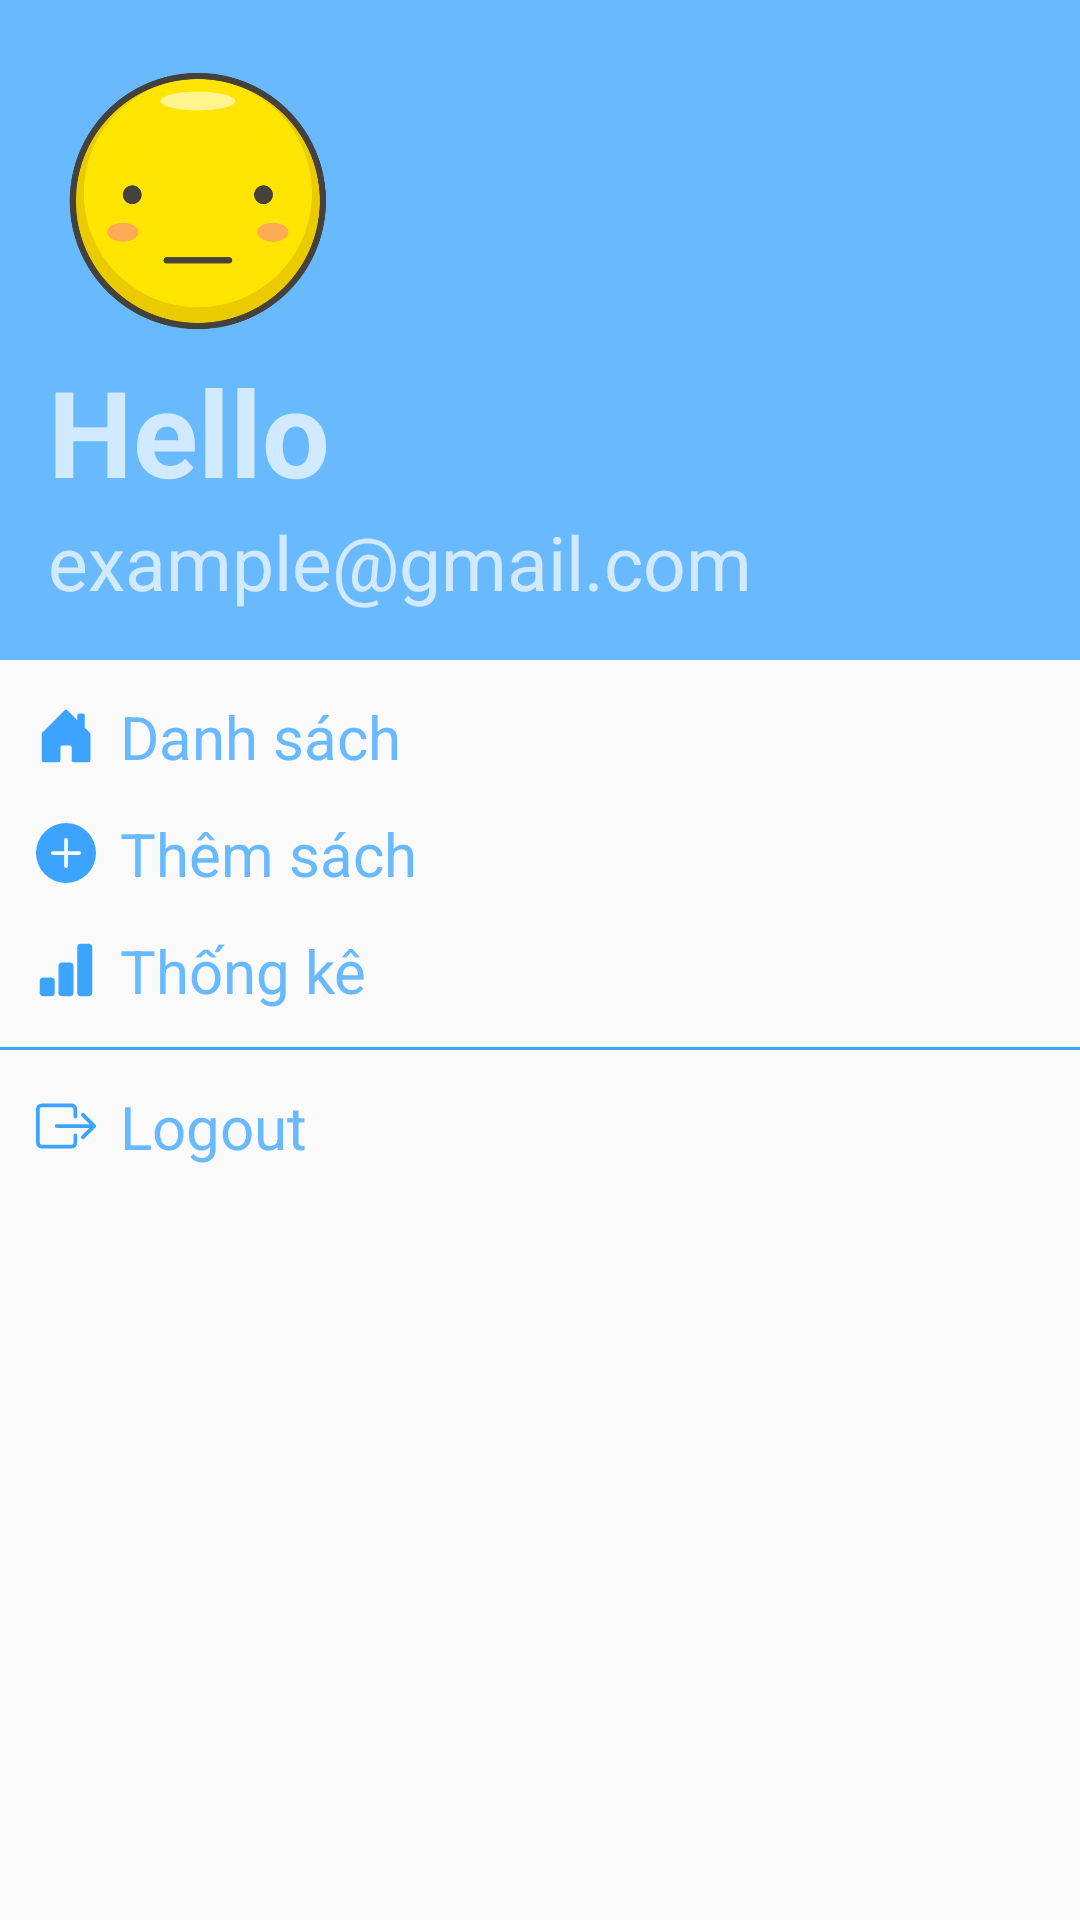

Layout XML and referenced resources for this Android screen:
<!-- AndroidManifest.xml: application theme Theme.ChooseImage -->
<!-- res/layout/nav_drawer.xml -->
<?xml version="1.0" encoding="utf-8"?>
<LinearLayout
    xmlns:android="http://schemas.android.com/apk/res/android"
    android:layout_width="match_parent"
    android:layout_height="match_parent"
    android:orientation="vertical"
    >
    <LinearLayout
        android:layout_width="match_parent"
        android:layout_height="220dp"
        android:orientation="vertical"
        android:gravity="bottom"
        android:padding="16dp"
        android:background="#69B9FF"
        android:theme="@style/ThemeOverlay.AppCompat.Dark"
        >
        <ImageView
            android:layout_width="100dp"
            android:layout_height="100dp"
            android:src="@drawable/emoji"
            android:scaleType="centerCrop"/>
        <TextView
            android:layout_width="match_parent"
            android:layout_height="wrap_content"
            android:text="Hello"
            android:textSize="40dp"
            android:textStyle="bold"/>
        <TextView
            android:layout_width="match_parent"
            android:layout_height="wrap_content"
            android:text="example@gmail.com"
            android:textSize="25dp"/>
    </LinearLayout>
    <LinearLayout
        android:layout_width="wrap_content"
        android:layout_height="wrap_content"
        android:id="@+id/home"
        android:layout_marginStart="12dp"
        android:layout_marginTop="12dp"
        android:orientation="horizontal">
        <TextView
            android:layout_width="wrap_content"
            android:layout_height="wrap_content"
            android:textColor="#69B9FF"
            android:text="Danh sách"
            android:textSize="20sp"
            android:drawableLeft="@drawable/nav_home"
            android:drawablePadding="8dp"/>

    </LinearLayout>
    <LinearLayout
        android:layout_width="wrap_content"
        android:layout_height="wrap_content"
        android:id="@+id/addbook"
        android:layout_marginStart="12dp"
        android:layout_marginTop="12dp"
        android:orientation="horizontal">
        <TextView
            android:layout_width="wrap_content"
            android:layout_height="wrap_content"
            android:textColor="#69B9FF"
            android:text="Thêm sách"
            android:textSize="20sp"
            android:drawableLeft="@drawable/nav_add"
            android:drawablePadding="8dp"/>

    </LinearLayout>
    <LinearLayout
        android:layout_width="wrap_content"
        android:layout_height="wrap_content"
        android:id="@+id/chartbook"
        android:layout_marginStart="12dp"
        android:layout_marginTop="12dp"
        android:orientation="horizontal">
        <TextView
            android:layout_width="wrap_content"
            android:layout_height="wrap_content"
            android:textColor="#69B9FF"
            android:text="Thống kê"
            android:textSize="20sp"
            android:drawableLeft="@drawable/chart_admin"
            android:drawablePadding="8dp"/>
    </LinearLayout>
    <View
        android:layout_width="match_parent"
        android:layout_height="1dp"
        android:layout_marginTop="12dp"
        android:background="@color/blue"/>
    <LinearLayout
        android:layout_width="wrap_content"
        android:layout_height="wrap_content"
        android:id="@+id/logout"
        android:layout_marginStart="12dp"
        android:layout_marginTop="12dp"
        android:orientation="horizontal">
        <TextView
            android:id="@+id/logout_admin"
            android:layout_width="wrap_content"
            android:layout_height="wrap_content"
            android:textColor="#69B9FF"
            android:text="Logout"
            android:textSize="20sp"
            android:drawableLeft="@drawable/nav_logout"
            android:drawablePadding="8dp"/>

    </LinearLayout>
</LinearLayout>
<!-- resources referenced by this layout -->
<resources>
  <color name="blue">#3CA4FF</color>
  <!-- drawable chart_admin (drawable) -->
  <vector xmlns:android="http://schemas.android.com/apk/res/android"
      android:width="20dp"
      android:height="20dp"
      android:viewportWidth="16"
      android:viewportHeight="16">
    <path
        android:pathData="M1,11a1,1 0,0 1,1 -1h2a1,1 0,0 1,1 1v3a1,1 0,0 1,-1 1L2,15a1,1 0,0 1,-1 -1zM6,7a1,1 0,0 1,1 -1h2a1,1 0,0 1,1 1v7a1,1 0,0 1,-1 1L7,15a1,1 0,0 1,-1 -1zM11,2a1,1 0,0 1,1 -1h2a1,1 0,0 1,1 1v12a1,1 0,0 1,-1 1h-2a1,1 0,0 1,-1 -1z"
        android:fillColor="@color/blue"/>
  </vector>
  <!-- drawable emoji: png bitmap (drawable, 79589 bytes) -->
  <!-- drawable nav_add (drawable) -->
  <vector xmlns:android="http://schemas.android.com/apk/res/android"
      android:width="20dp"
      android:height="20dp"
      android:viewportWidth="16"
      android:viewportHeight="16">
    <path
        android:pathData="M16,8A8,8 0,1 1,0 8a8,8 0,0 1,16 0M8.5,4.5a0.5,0.5 0,0 0,-1 0v3h-3a0.5,0.5 0,0 0,0 1h3v3a0.5,0.5 0,0 0,1 0v-3h3a0.5,0.5 0,0 0,0 -1h-3z"
        android:fillColor="@color/blue"/>
  </vector>
  <!-- drawable nav_home (drawable) -->
  <vector xmlns:android="http://schemas.android.com/apk/res/android"
      android:width="20dp"
      android:height="20dp"
      android:viewportWidth="16"
      android:viewportHeight="16">
    <path
        android:pathData="M6.5,14.5v-3.505c0,-0.245 0.25,-0.495 0.5,-0.495h2c0.25,0 0.5,0.25 0.5,0.5v3.5a0.5,0.5 0,0 0,0.5 0.5h4a0.5,0.5 0,0 0,0.5 -0.5v-7a0.5,0.5 0,0 0,-0.146 -0.354L13,5.793V2.5a0.5,0.5 0,0 0,-0.5 -0.5h-1a0.5,0.5 0,0 0,-0.5 0.5v1.293L8.354,1.146a0.5,0.5 0,0 0,-0.708 0l-6,6A0.5,0.5 0,0 0,1.5 7.5v7a0.5,0.5 0,0 0,0.5 0.5h4a0.5,0.5 0,0 0,0.5 -0.5"
        android:fillColor="@color/blue"/>
  </vector>
  <!-- drawable nav_logout (drawable) -->
  <vector xmlns:android="http://schemas.android.com/apk/res/android"
      android:width="20dp"
      android:height="20dp"
      android:viewportWidth="16"
      android:viewportHeight="16">
    <path
        android:pathData="M10,12.5a0.5,0.5 0,0 1,-0.5 0.5h-8a0.5,0.5 0,0 1,-0.5 -0.5v-9a0.5,0.5 0,0 1,0.5 -0.5h8a0.5,0.5 0,0 1,0.5 0.5v2a0.5,0.5 0,0 0,1 0v-2A1.5,1.5 0,0 0,9.5 2h-8A1.5,1.5 0,0 0,0 3.5v9A1.5,1.5 0,0 0,1.5 14h8a1.5,1.5 0,0 0,1.5 -1.5v-2a0.5,0.5 0,0 0,-1 0z"
        android:fillColor="@color/blue"
        android:fillType="evenOdd"/>
    <path
        android:pathData="M15.854,8.354a0.5,0.5 0,0 0,0 -0.708l-3,-3a0.5,0.5 0,0 0,-0.708 0.708L14.293,7.5H5.5a0.5,0.5 0,0 0,0 1h8.793l-2.147,2.146a0.5,0.5 0,0 0,0.708 0.708z"
        android:fillColor="@color/blue"
        android:fillType="evenOdd"/>
  </vector>
  <style name="Theme.ChooseImage" parent="Base.Theme.ChooseImage" />
  <style name="Base.Theme.ChooseImage" parent="Theme.AppCompat.DayNight.DarkActionBar">
          
           <item name="colorPrimary">#8988FF</item>
      </style>
</resources>
